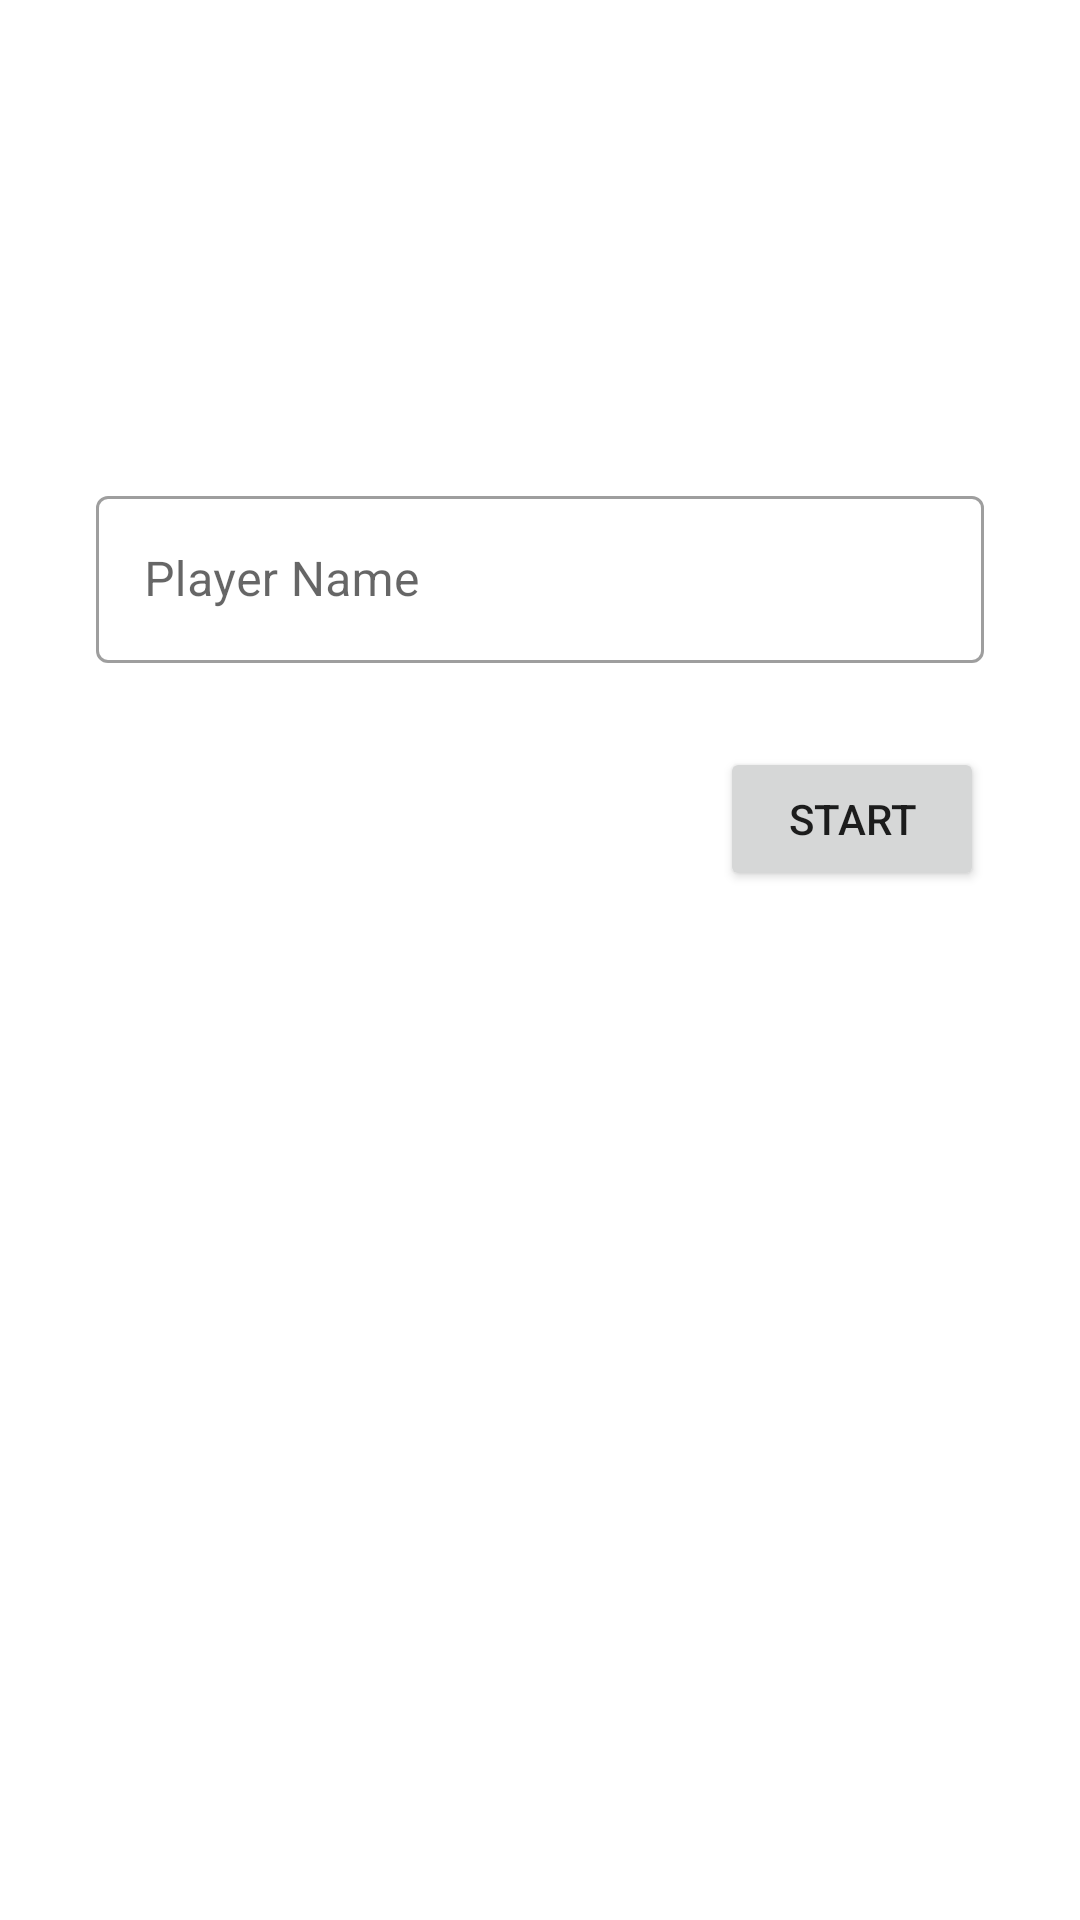

This screen was rendered from an Android layout file. Write that file and the resources it references.
<!-- AndroidManifest.xml: application theme Theme.Adv160419033Week2 -->
<!-- res/layout/fragment_main.xml -->
<?xml version="1.0" encoding="utf-8"?>
<androidx.constraintlayout.widget.ConstraintLayout xmlns:android="http://schemas.android.com/apk/res/android"
    xmlns:app="http://schemas.android.com/apk/res-auto"
    xmlns:tools="http://schemas.android.com/tools"
    android:id="@+id/frameLayout"
    android:layout_width="match_parent"
    android:layout_height="match_parent"
    tools:context=".MainFragment" >

    <com.google.android.material.textfield.TextInputLayout
        android:id="@+id/inputName"
        style="@style/Widget.MaterialComponents.TextInputLayout.OutlinedBox"
        android:layout_width="0dp"
        android:layout_height="wrap_content"
        android:layout_marginStart="32dp"
        android:layout_marginTop="160dp"
        android:layout_marginEnd="32dp"
        android:hint="Player Name"
        app:hintAnimationEnabled="true"
        app:hintEnabled="true"
        app:layout_constraintEnd_toEndOf="parent"
        app:layout_constraintStart_toStartOf="parent"
        app:layout_constraintTop_toTopOf="parent">

        <com.google.android.material.textfield.TextInputEditText
            android:id="@+id/editName"
            android:layout_width="match_parent"
            android:layout_height="wrap_content" />
    </com.google.android.material.textfield.TextInputLayout>

    <Button
        android:id="@+id/buttonStart"
        android:layout_width="wrap_content"
        android:layout_height="wrap_content"
        android:layout_marginTop="28dp"
        android:text="Start"
        app:layout_constraintEnd_toEndOf="@+id/inputName"
        app:layout_constraintTop_toBottomOf="@+id/inputName" />
</androidx.constraintlayout.widget.ConstraintLayout>
<!-- resources referenced by this layout -->
<resources>
  <style name="Theme.Adv160419033Week2" parent="Theme.MaterialComponents.DayNight.DarkActionBar">
          
          <item name="colorPrimary">@color/purple_500</item>
          <item name="colorPrimaryVariant">@color/purple_700</item>
          <item name="colorOnPrimary">@color/white</item>
          
          <item name="colorSecondary">@color/teal_200</item>
          <item name="colorSecondaryVariant">@color/teal_700</item>
          <item name="colorOnSecondary">@color/black</item>
          
          <item name="android:statusBarColor" tools:targetApi="l">?attr/colorPrimaryVariant</item>
          
      </style>
  <!-- not gathered from this repository: default colours our renderer supplied (Android Studio template values) -->
  <color name="purple_500">#FF6200EE</color>
  <color name="purple_700">#FF3700B3</color>
  <color name="teal_200">#FF03DAC5</color>
  <color name="teal_700">#FF018786</color>
  <color name="black">#FF000000</color>
  <color name="white">#FFFFFFFF</color>
</resources>
